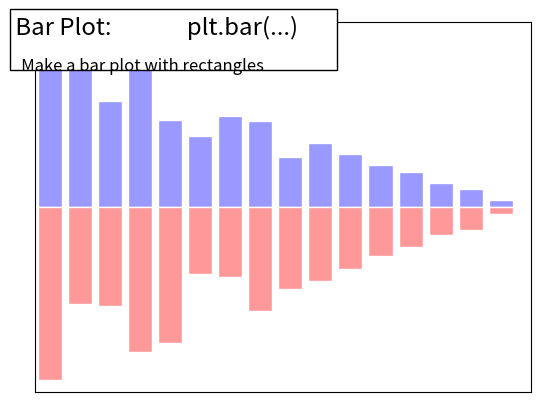

Here is the Python script that generated this plot:
"""
Bar plot advanced
==================

An more elaborate bar plot example
"""

import matplotlib.pyplot as plt
import numpy as np

n = 16
X = np.arange(n)
Y1 = (1 - X / float(n)) * np.random.uniform(0.5, 1.0, n)
Y2 = (1 - X / float(n)) * np.random.uniform(0.5, 1.0, n)
plt.bar(X, Y1, facecolor="#9999ff", edgecolor="white")
plt.bar(X, -Y2, facecolor="#ff9999", edgecolor="white")
plt.xlim(-0.5, n)
plt.xticks([])
plt.ylim(-1, 1)
plt.yticks([])


# Add a title and a box around it
from matplotlib.patches import FancyBboxPatch

ax = plt.gca()
ax.add_patch(
    FancyBboxPatch(
        (-0.05, 0.87),
        width=0.66,
        height=0.165,
        clip_on=False,
        boxstyle="square,pad=0",
        zorder=3,
        facecolor="white",
        alpha=1.0,
        transform=plt.gca().transAxes,
    )
)

plt.text(
    -0.05,
    1.02,
    " Bar Plot:              plt.bar(...)\n",
    horizontalalignment="left",
    verticalalignment="top",
    size="xx-large",
    transform=plt.gca().transAxes,
)

plt.text(
    -0.05,
    1.01,
    "\n\n   Make a bar plot with rectangles ",
    horizontalalignment="left",
    verticalalignment="top",
    size="large",
    transform=plt.gca().transAxes,
)

plt.show()
